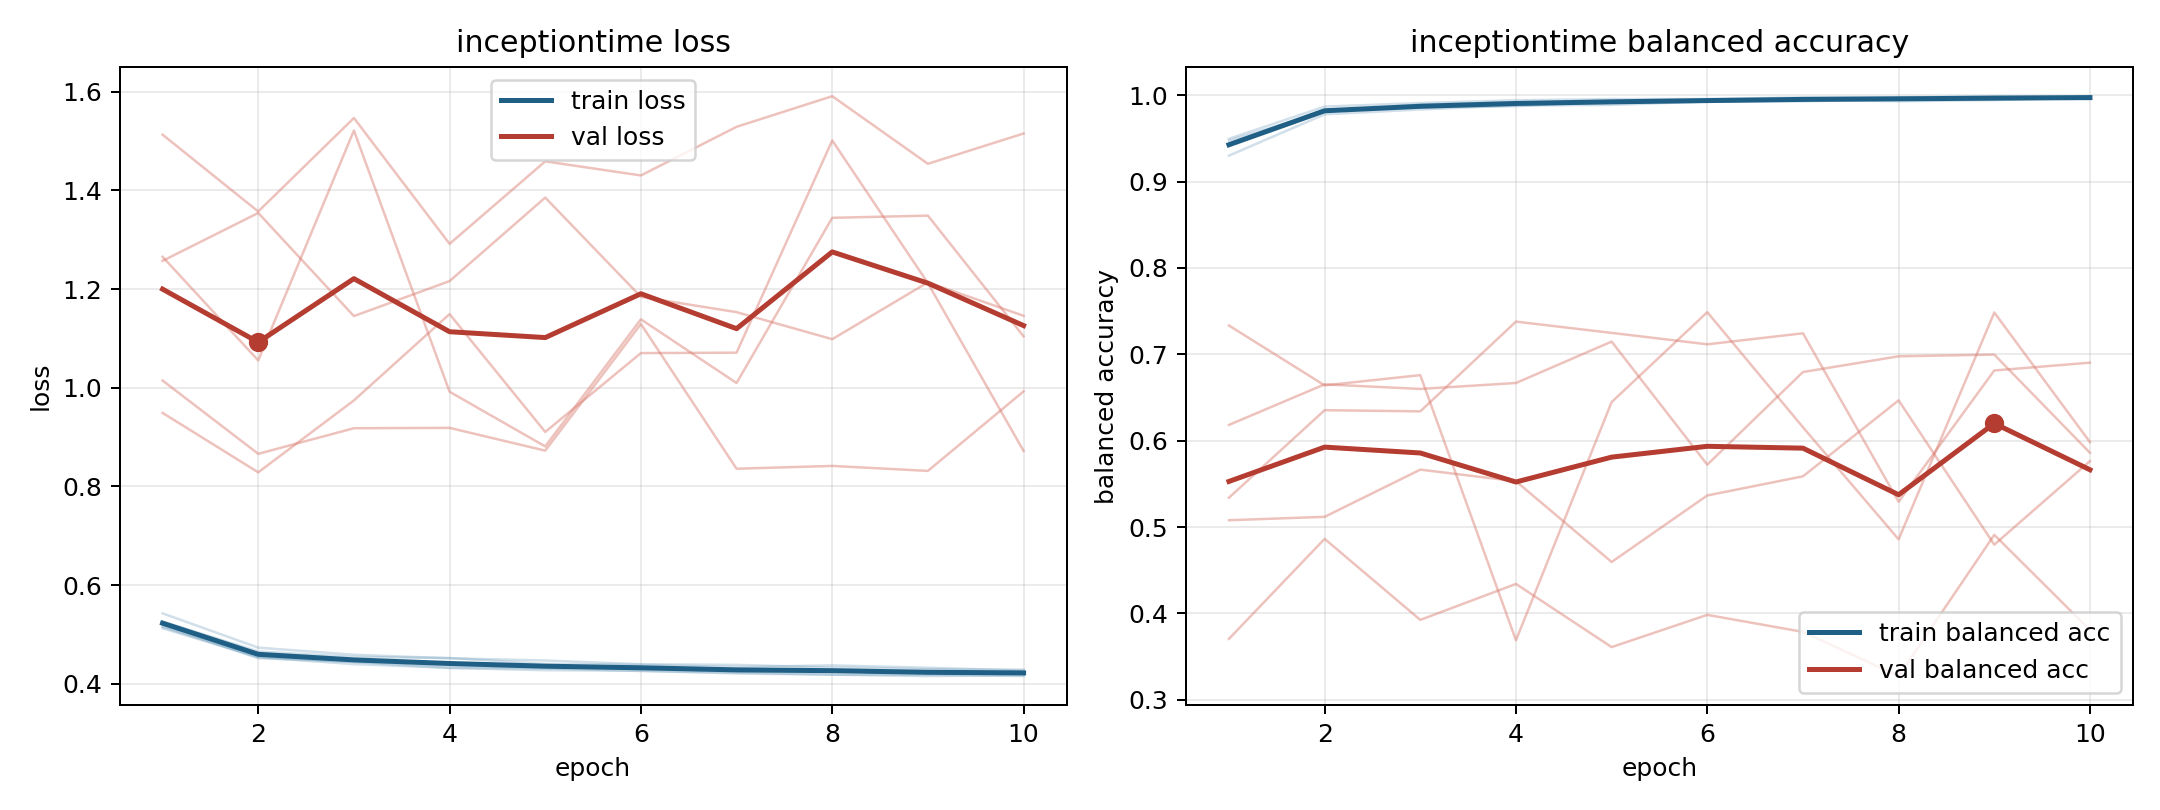

Data behind this chart, as committed beside it:
model, fold, epoch, train_loss, train_balanced_accuracy, val_loss, val_balanced_accuracy
inceptiontime, 1, 1, 0.5124, 0.9476, 1.265, 0.534
inceptiontime, 1, 2, 0.4536, 0.981, 1.055, 0.6353
inceptiontime, 1, 3, 0.4395, 0.9893, 1.521, 0.634
inceptiontime, 1, 4, 0.4321, 0.9918, 0.9919, 0.7379
inceptiontime, 1, 5, 0.4311, 0.992, 0.881, 0.7249
inceptiontime, 1, 6, 0.4256, 0.9944, 1.139, 0.7116
inceptiontime, 1, 7, 0.4223, 0.995, 1.01, 0.7244
inceptiontime, 1, 8, 0.4182, 0.9973, 1.344, 0.5293
inceptiontime, 1, 9, 0.4178, 0.996, 1.349, 0.6813
inceptiontime, 1, 10, 0.4153, 0.9978, 1.104, 0.6904
inceptiontime, 2, 1, 0.5148, 0.9496, 1.513, 0.3706
inceptiontime, 2, 2, 0.4541, 0.9869, 1.357, 0.4864
inceptiontime, 2, 3, 0.4444, 0.991, 1.547, 0.3925
inceptiontime, 2, 4, 0.4371, 0.9942, 1.292, 0.4342
inceptiontime, 2, 5, 0.4319, 0.9956, 1.459, 0.361
inceptiontime, 2, 6, 0.4314, 0.9956, 1.43, 0.3983
inceptiontime, 2, 7, 0.4251, 0.9975, 1.529, 0.3787
inceptiontime, 2, 8, 0.4252, 0.9976, 1.591, 0.3275
inceptiontime, 2, 9, 0.4207, 0.9989, 1.454, 0.491
inceptiontime, 2, 10, 0.4212, 0.9985, 1.515, 0.3808
inceptiontime, 3, 1, 0.5425, 0.9301, 1.015, 0.6183
inceptiontime, 3, 2, 0.473, 0.9779, 0.866, 0.6653
inceptiontime, 3, 3, 0.4586, 0.9835, 0.9179, 0.6599
inceptiontime, 3, 4, 0.4514, 0.9881, 0.9186, 0.6668
inceptiontime, 3, 5, 0.447, 0.9888, 0.8725, 0.7148
inceptiontime, 3, 6, 0.4394, 0.9928, 1.129, 0.5722
inceptiontime, 3, 7, 0.4381, 0.993, 0.8358, 0.6795
inceptiontime, 3, 8, 0.4328, 0.9951, 0.8415, 0.6977
inceptiontime, 3, 9, 0.4294, 0.9966, 0.8314, 0.6997
inceptiontime, 3, 10, 0.4283, 0.9969, 0.9925, 0.586
inceptiontime, 4, 1, 0.526, 0.9436, 1.257, 0.5079
inceptiontime, 4, 2, 0.4653, 0.9831, 1.354, 0.5119
inceptiontime, 4, 3, 0.4542, 0.9862, 1.145, 0.5665
inceptiontime, 4, 4, 0.452, 0.9873, 1.216, 0.5531
inceptiontime, 4, 5, 0.44, 0.993, 1.386, 0.4596
inceptiontime, 4, 6, 0.4383, 0.9927, 1.184, 0.5366
inceptiontime, 4, 7, 0.4336, 0.9947, 1.153, 0.5588
inceptiontime, 4, 8, 0.4371, 0.9931, 1.098, 0.6467
inceptiontime, 4, 9, 0.4322, 0.9944, 1.214, 0.4796
inceptiontime, 4, 10, 0.4266, 0.9975, 1.146, 0.5764
inceptiontime, 5, 1, 0.5175, 0.9424, 0.949, 0.7334
inceptiontime, 5, 2, 0.4516, 0.9813, 0.8285, 0.6641
inceptiontime, 5, 3, 0.444, 0.986, 0.9743, 0.6759
inceptiontime, 5, 4, 0.4318, 0.9909, 1.149, 0.3689
inceptiontime, 5, 5, 0.4273, 0.9925, 0.9104, 0.6447
inceptiontime, 5, 6, 0.4262, 0.9937, 1.07, 0.7489
inceptiontime, 5, 7, 0.4207, 0.9957, 1.071, 0.6156
inceptiontime, 5, 8, 0.4183, 0.9963, 1.501, 0.4858
inceptiontime, 5, 9, 0.4153, 0.9974, 1.212, 0.7485
inceptiontime, 5, 10, 0.4175, 0.9957, 0.8719, 0.5983
